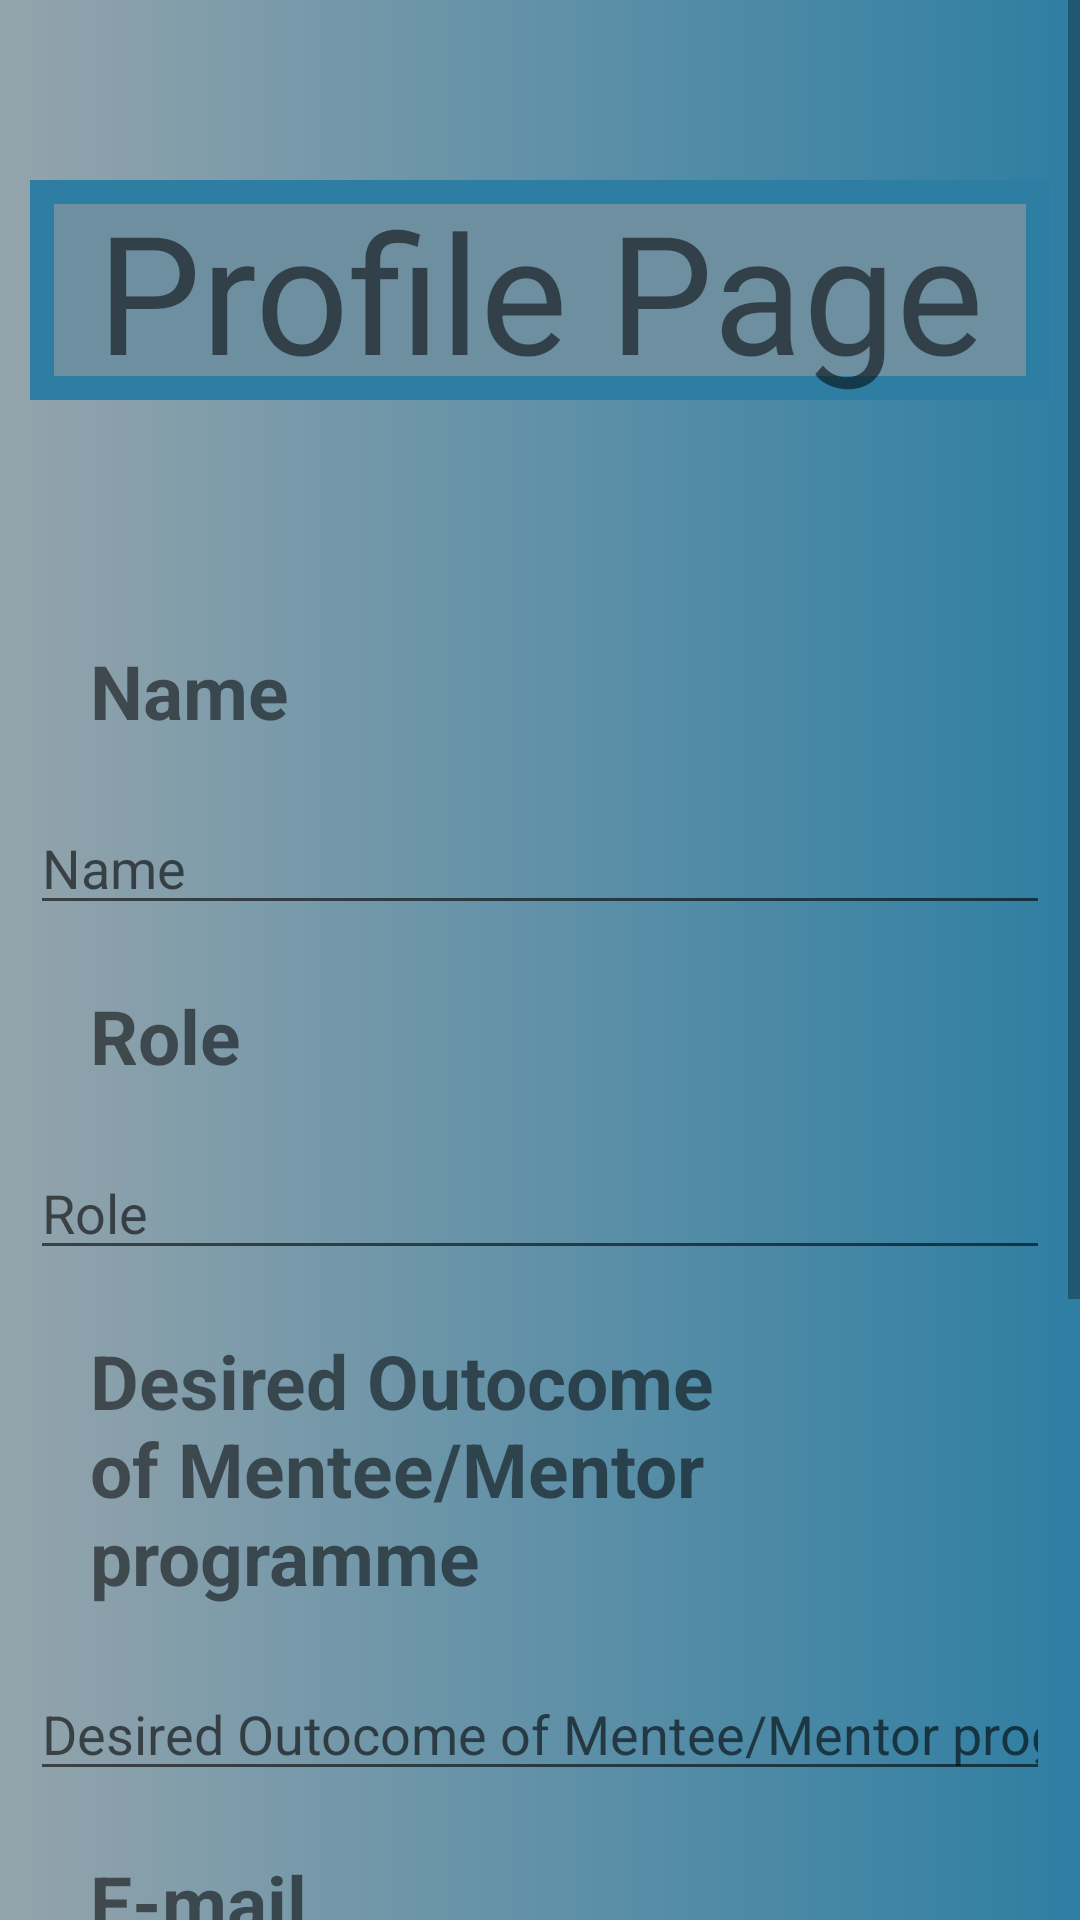

Android layout source for this screen:
<!-- AndroidManifest.xml: application theme Theme.MentorApp -->
<!-- res/layout/activity_profile.xml -->
<?xml version="1.0" encoding="utf-8"?>
<ScrollView
    xmlns:android="http://schemas.android.com/apk/res/android"
    xmlns:app="http://schemas.android.com/apk/res-auto"
    xmlns:tools="http://schemas.android.com/tools"
    android:layout_height="match_parent"
    android:layout_width="match_parent"
    android:background="@drawable/gradient"
    tools:context=".EditUser"
    >


    <LinearLayout
        android:layout_margin="10dp"
        android:layout_width="match_parent"
        android:layout_height="wrap_content"
        android:orientation="vertical">

        <TextView
            android:layout_width="match_parent"
            android:layout_height="wrap_content"
            android:layout_marginTop="50dp"
            android:gravity="center"
            android:text="@string/title_profile"
            android:textSize="55sp"
            android:background="@drawable/border"
             />

        <ImageView
            android:id="@+id/imageView2"
            android:layout_width="match_parent"
            android:layout_height="wrap_content"
            tools:srcCompat="@tools:sample/avatars"
            android:layout_margin="30dp"
            />

        <TextView
            android:id="@+id/textView2"
            android:layout_width="wrap_content"
            android:layout_height="wrap_content"
            android:text="@string/lab_name"
            android:textStyle="bold"
            android:layout_margin="20dp"
            android:textSize="25sp"
        />

        <EditText
            android:id="@+id/name2"
            android:layout_width="match_parent"
            android:layout_height="wrap_content"
            android:ems="10"
            android:inputType="textPersonName"
            android:hint="@string/lab_name"
            />


        <TextView
            android:id="@+id/textView3"
            android:layout_width="wrap_content"
            android:layout_height="wrap_content"
            android:text="@string/lab_role"
            android:textStyle="bold"
            android:layout_margin="20dp"
            android:textSize="25sp"
            />

        <EditText
            android:id="@+id/role2"
            android:layout_width="match_parent"
            android:layout_height="wrap_content"
            android:ems="10"
            android:inputType="textPersonName"
            android:hint="@string/lab_role"
             />

        <TextView
            android:id="@+id/textView4"
            android:layout_width="wrap_content"
            android:layout_height="wrap_content"
            android:text="@string/lab_outcome"
            android:textStyle="bold"
            android:layout_margin="20dp"
            android:textSize="25sp"
            />

        <EditText
            android:id="@+id/bio2"
            android:layout_width="match_parent"
            android:layout_height="wrap_content"
            android:ems="10"
            android:inputType="textPersonName"
            android:hint="@string/lab_outcome"
             />

        <TextView
            android:id="@+id/textView5"
            android:layout_width="wrap_content"
            android:layout_height="wrap_content"
            android:text="@string/lab_email"
            android:textStyle="bold"
            android:layout_margin="20dp"
            android:textSize="25sp"
            />

        <EditText
            android:id="@+id/email2"
            android:layout_width="match_parent"
            android:layout_height="wrap_content"
            android:ems="10"
            android:inputType="textEmailAddress"
            android:hint="@string/lab_email"/>

        <Button
            android:id="@+id/save"
            android:layout_width="match_parent"
            android:layout_height="wrap_content"
            android:text="@string/btn_save" />

        <Button
            android:id="@+id/cancel"
            android:layout_width="match_parent"
            android:layout_height="wrap_content"
            android:text="@string/btn_cancel"
            android:layout_marginTop="30dp"/>

        <Button
            android:id="@+id/UpdatePic"
            android:layout_width="match_parent"
            android:layout_height="wrap_content"
            android:text="@string/btn_editPic"
            android:layout_marginTop="30dp"
            android:layout_marginBottom="30dp"/>


    </LinearLayout>
</ScrollView>
<!-- resources referenced by this layout -->
<resources>
  <!-- drawable border (drawable-v24) -->
  <?xml version="1.0" encoding="utf-8"?>
  <selector xmlns:android="http://schemas.android.com/apk/res/android">
  <item>
      <shape android:shape="rectangle" >
          <solid android:color="@color/lightblue" />
          <stroke android:width="8dip" android:color="#2E7EA3"/>
      </shape>
  
  </item>
  
  
  </selector>
  <!-- drawable gradient (drawable-v24) -->
  <?xml version="1.0" encoding="utf-8"?>
  <selector xmlns:android="http://schemas.android.com/apk/res/android">
  
      <item>
  
          <shape>
  
              <gradient
  
                  android:startColor="@color/application_background"
  
                  android:endColor="@color/darkblue" />
  
  
          </shape>
  
      </item>
  
  </selector>
  <string name="btn_cancel">Cancel</string>
  <string name="btn_editPic">Edit Picture</string>
  <string name="btn_save">Save</string>
  <string name="lab_email">E-mail</string>
  <string name="lab_name">Name</string>
  <string name="lab_outcome">Desired Outocome of Mentee/Mentor programme</string>
  <string name="lab_role">Role</string>
  <string name="title_profile">Profile Page</string>
  <style name="Theme.MentorApp" parent="Theme.MaterialComponents.DayNight.DarkActionBar">
          
          <item name="colorPrimary">@color/purple_500</item>
          <item name="colorPrimaryVariant">@color/purple_700</item>
          <item name="colorOnPrimary">@color/white</item>
          
          <item name="colorSecondary">@color/red</item>
          <item name="colorSecondaryVariant">@color/teal_700</item>
          <item name="colorOnSecondary">@color/black</item>
          
          <item name="android:statusBarColor" tools:targetApi="l">?attr/colorPrimaryVariant</item>
          
      </style>
  <color name="lightblue">#6D8F9F</color>
  <color name="application_background">#94A4AC</color>
  <color name="darkblue">#2E7EA3</color>
  <color name="purple_500">#FF6200EE</color>
  <color name="purple_700">#FF3700B3</color>
  <color name="white">#FFFFFFFF</color>
  <color name="red">#DF1E0C</color>
  <color name="teal_700">#FF018786</color>
  <color name="black">#FF000000</color>
</resources>
